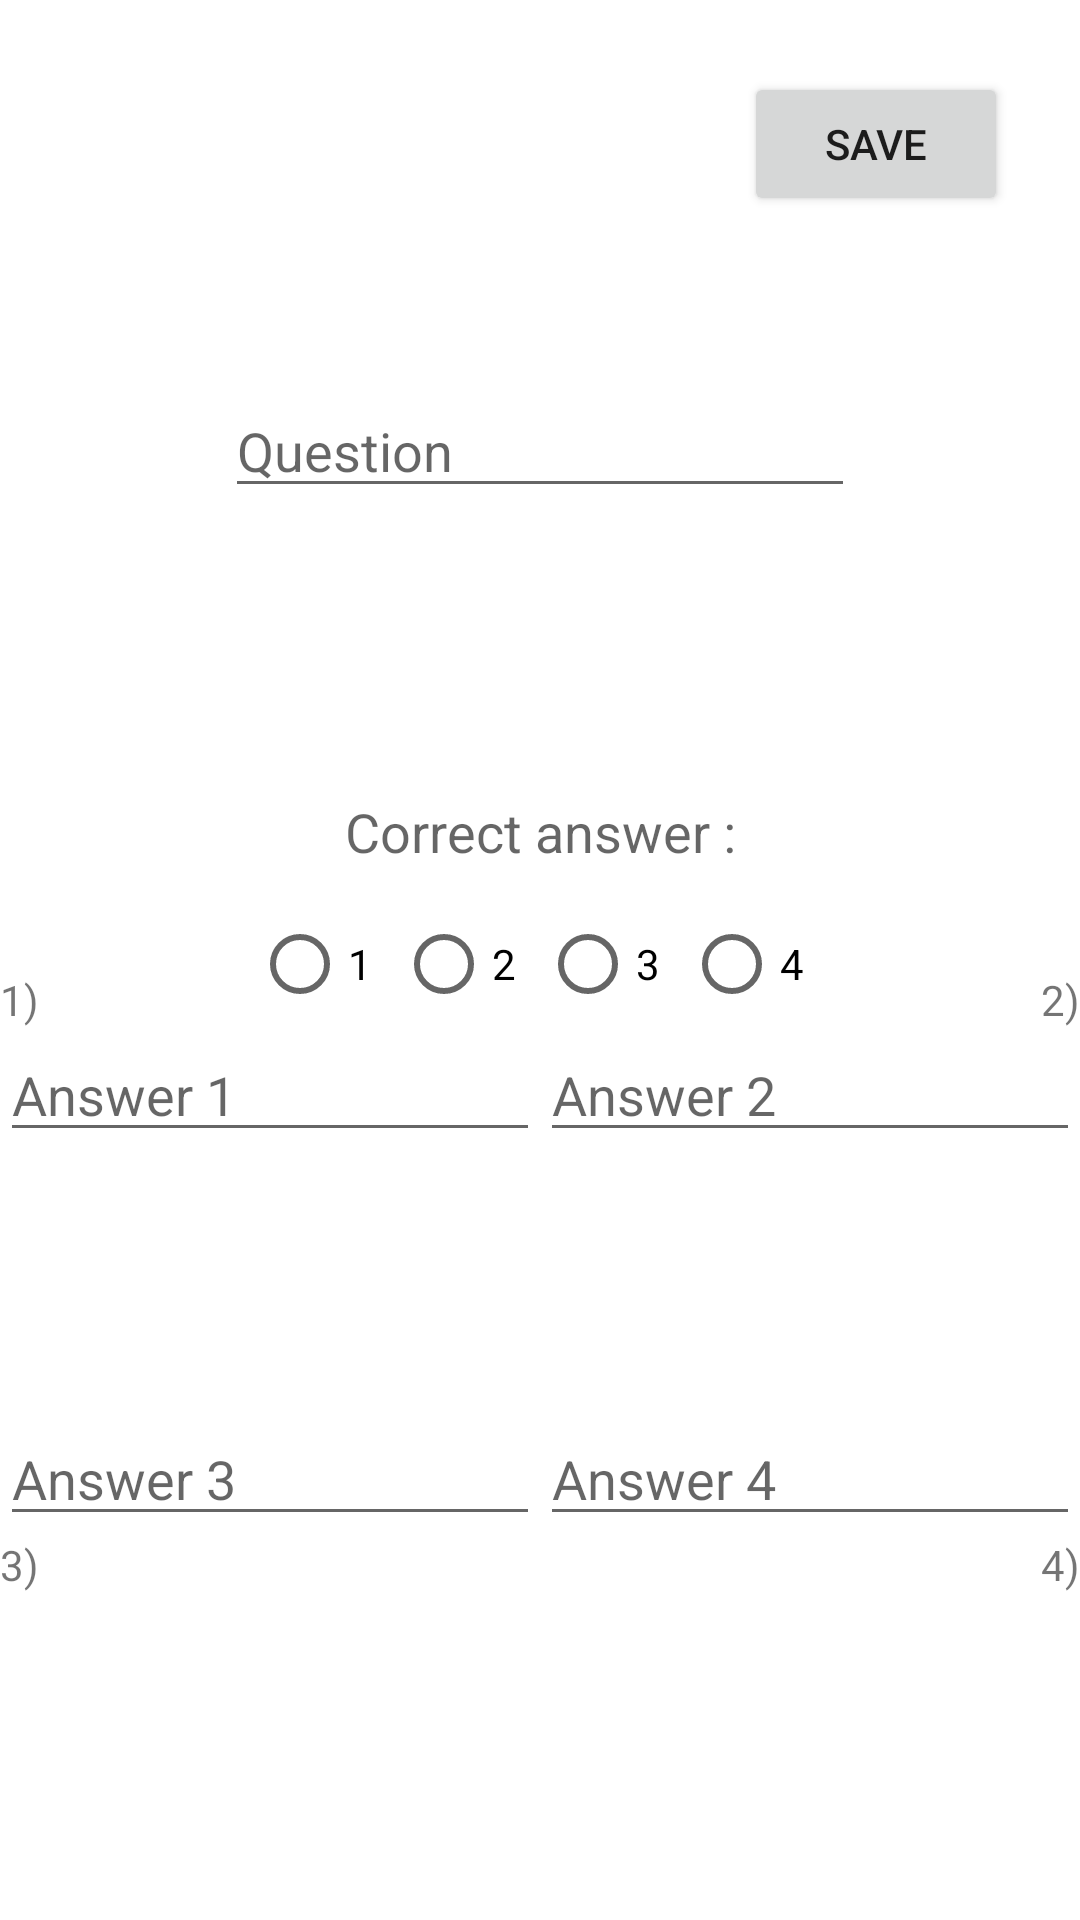

Layout XML and referenced resources for this Android screen:
<!-- AndroidManifest.xml: application theme Theme.SAEQuiz -->
<!-- res/layout/activity_question_creation.xml -->
<?xml version="1.0" encoding="utf-8"?>
<androidx.constraintlayout.widget.ConstraintLayout xmlns:android="http://schemas.android.com/apk/res/android"
    xmlns:app="http://schemas.android.com/apk/res-auto"
    xmlns:tools="http://schemas.android.com/tools"
    android:layout_width="match_parent"
    android:layout_height="match_parent"
    tools:context=".QuestionCreationActivity">

    <EditText
        android:id="@+id/question_edittext_question_creation"
        android:layout_width="wrap_content"
        android:layout_height="wrap_content"
        android:layout_marginTop="128dp"
        android:ems="10"
        android:gravity="start|top"
        android:hint="Question"
        android:inputType="textMultiLine"
        app:layout_constraintEnd_toEndOf="parent"
        app:layout_constraintStart_toStartOf="parent"
        app:layout_constraintTop_toTopOf="parent" />

    <Button
        android:id="@+id/savequestion_button_question_creation"
        android:layout_width="wrap_content"
        android:layout_height="wrap_content"
        android:layout_marginTop="24dp"
        android:layout_marginEnd="24dp"
        android:text="Save"
        app:layout_constraintEnd_toEndOf="parent"
        app:layout_constraintTop_toTopOf="parent" />

    <LinearLayout
        android:id="@+id/bottomanswer_linearlayout"
        android:layout_width="match_parent"
        android:layout_height="wrap_content"
        android:layout_marginBottom="128dp"
        android:orientation="horizontal"
        app:layout_constraintBottom_toBottomOf="parent"
        app:layout_constraintEnd_toEndOf="parent"
        app:layout_constraintStart_toStartOf="parent">

        <EditText
            android:id="@+id/answer3_edittext_question_creation"
            android:layout_width="wrap_content"
            android:layout_height="wrap_content"
            android:layout_weight="1"
            android:ems="10"
            android:hint="Answer 3"
            android:inputType="textPersonName" />

        <EditText
            android:id="@+id/answer4_edittext_question_creation"
            android:layout_width="wrap_content"
            android:layout_height="wrap_content"
            android:layout_weight="1"
            android:ems="10"
            android:hint="Answer 4"
            android:inputType="textPersonName" />
    </LinearLayout>

    <LinearLayout
        android:id="@+id/topanswer_linearlayout"
        android:layout_width="match_parent"
        android:layout_height="wrap_content"
        android:layout_marginBottom="128dp"
        android:orientation="horizontal"
        app:layout_constraintBottom_toBottomOf="@+id/bottomanswer_linearlayout">

        <EditText
            android:id="@+id/answer1_edittext_question_creation"
            android:layout_width="wrap_content"
            android:layout_height="wrap_content"
            android:layout_weight="1"
            android:ems="10"
            android:hint="Answer 1"
            android:inputType="textPersonName" />

        <EditText
            android:id="@+id/answer2_edittext_question_creation"
            android:layout_width="wrap_content"
            android:layout_height="wrap_content"
            android:layout_weight="1"
            android:ems="10"
            android:hint="Answer 2"
            android:inputType="textPersonName" />
    </LinearLayout>

    <TextView
        android:id="@+id/textView6"
        android:layout_width="wrap_content"
        android:layout_height="wrap_content"
        android:text="1)"
        app:layout_constraintBottom_toTopOf="@+id/topanswer_linearlayout"
        app:layout_constraintStart_toStartOf="parent" />

    <TextView
        android:id="@+id/textView7"
        android:layout_width="wrap_content"
        android:layout_height="wrap_content"
        android:text="2)"
        app:layout_constraintBottom_toTopOf="@+id/topanswer_linearlayout"
        app:layout_constraintEnd_toEndOf="parent" />

    <TextView
        android:id="@+id/textView8"
        android:layout_width="wrap_content"
        android:layout_height="wrap_content"
        android:text="3)"
        app:layout_constraintStart_toStartOf="parent"
        app:layout_constraintTop_toBottomOf="@+id/bottomanswer_linearlayout" />

    <TextView
        android:id="@+id/textView9"
        android:layout_width="wrap_content"
        android:layout_height="wrap_content"
        android:text="4)"
        app:layout_constraintEnd_toEndOf="parent"
        app:layout_constraintTop_toBottomOf="@+id/bottomanswer_linearlayout" />

    <RadioGroup
        android:id="@+id/radiogroup_question_creation"
        android:layout_width="wrap_content"
        android:layout_height="wrap_content"
        android:layout_marginTop="128dp"
        android:orientation="horizontal"
        app:layout_constraintEnd_toEndOf="parent"
        app:layout_constraintStart_toStartOf="parent"
        app:layout_constraintTop_toBottomOf="@+id/question_edittext_question_creation">

        <RadioButton
            android:id="@+id/radio1_question_creation"
            android:layout_width="wrap_content"
            android:layout_height="wrap_content"
            android:text="1" />

        <RadioButton
            android:id="@+id/radio2_question_creation"
            android:layout_width="wrap_content"
            android:layout_height="wrap_content"
            android:text="2" />

        <RadioButton
            android:id="@+id/radio3_question_creation"
            android:layout_width="wrap_content"
            android:layout_height="wrap_content"
            android:text="3" />

        <RadioButton
            android:id="@+id/radio4_question_creation"
            android:layout_width="wrap_content"
            android:layout_height="wrap_content"
            android:text="4" />

    </RadioGroup>

    <TextView
        android:id="@+id/textView10"
        android:layout_width="wrap_content"
        android:layout_height="wrap_content"
        android:layout_marginBottom="8dp"
        android:text="Correct answer :"
        android:textAppearance="@style/TextAppearance.AppCompat.Medium"
        app:layout_constraintBottom_toTopOf="@+id/radiogroup_question_creation"
        app:layout_constraintEnd_toEndOf="@+id/radiogroup_question_creation"
        app:layout_constraintStart_toStartOf="@+id/radiogroup_question_creation" />

</androidx.constraintlayout.widget.ConstraintLayout>
<!-- resources referenced by this layout -->
<resources>
  <style name="Theme.SAEQuiz" parent="Theme.MaterialComponents.DayNight.NoActionBar">
          <item name="android:windowNoTitle">true</item>
          <item name="android:windowActionBar">false</item>
          <item name="android:windowFullscreen">true</item>
          <item name="android:windowContentOverlay">@null</item>
  
          
          <item name="colorPrimary">@color/quizPrimaryDarker</item>
          <item name="colorPrimaryVariant">@color/quizPrimaryVariant</item>
          <item name="colorOnPrimary">@color/white</item>
          
          <item name="colorSecondary">@color/quizSecondaryDarker</item>
          <item name="colorSecondaryVariant">@color/quizSecondaryVariant</item>
          <item name="colorOnSecondary">@color/white</item>
          
          <item name="android:statusBarColor">?attr/colorPrimaryVariant</item>
          
      </style>
  <color name="quizPrimaryDarker">#541DD5</color>
  <color name="quizPrimaryVariant">#3100A5</color>
  <color name="white">#FFFFFFFF</color>
  <color name="quizSecondaryDarker">#5A5A5A</color>
  <color name="quizSecondaryVariant">#454545</color>
</resources>
